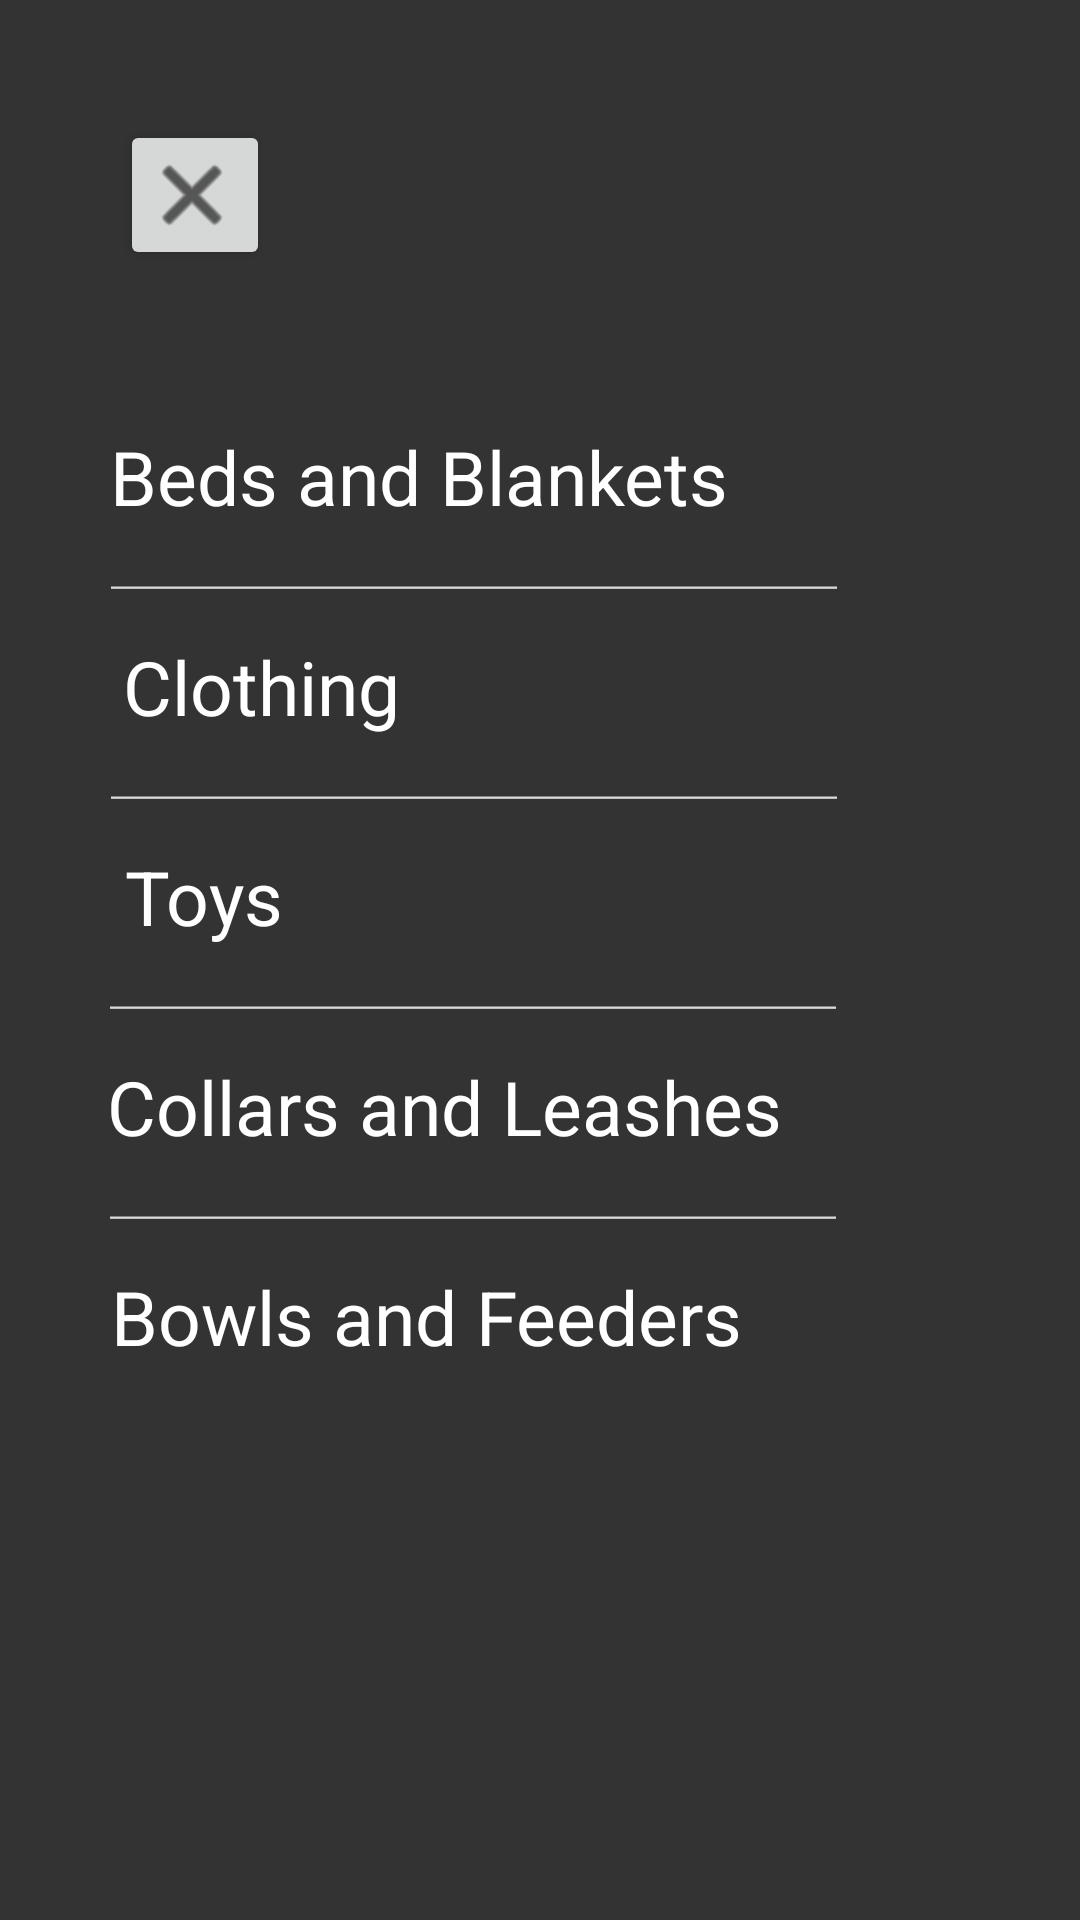

Reconstruct the res/layout file that produces this screen, plus the resources it refers to.
<!-- AndroidManifest.xml: application theme Theme.KindGest -->
<!-- res/layout/pet_supplies_category.xml -->
<?xml version="1.0" encoding="utf-8"?>
<androidx.constraintlayout.widget.ConstraintLayout xmlns:android="http://schemas.android.com/apk/res/android"
    xmlns:app="http://schemas.android.com/apk/res-auto"
    xmlns:tools="http://schemas.android.com/tools"
    android:id="@+id/relativeLayout"
    android:layout_width="match_parent"
    android:layout_height="match_parent"
    android:gravity="center">

    <Button
        android:id="@+id/closeButton"
        android:layout_width="50dp"
        android:layout_height="50dp"
        android:layout_marginStart="40dp"
        android:layout_marginTop="40dp"
        android:drawableLeft="@android:drawable/ic_menu_close_clear_cancel"
        android:drawableTint="@color/black"
        android:drawablePadding="8dp"
        android:gravity="center"
        android:padding="8dp"
        app:layout_constraintStart_toStartOf="parent"
        app:layout_constraintTop_toTopOf="parent" />

    <TextView
        android:id="@+id/Beds_Blankets"
        android:layout_width="wrap_content"
        android:layout_height="50dp"
        android:layout_marginTop="44dp"
        android:gravity="center"
        android:text="Beds and Blankets"
        android:textColor="@color/white"
        android:textSize="25sp"
        app:layout_constraintEnd_toEndOf="parent"
        app:layout_constraintHorizontal_bias="0.239"
        app:layout_constraintStart_toStartOf="parent"
        app:layout_constraintTop_toBottomOf="@+id/closeButton" />

    <EditText
        android:id="@+id/HorizontalLine"
        android:layout_width="250dp"
        android:layout_height="20dp"
        android:backgroundTint="#D9D9D9"
        android:ems="10"
        android:inputType="text"
        android:text=""
        app:layout_constraintEnd_toEndOf="parent"
        app:layout_constraintHorizontal_bias="0.3"
        app:layout_constraintStart_toStartOf="parent"
        app:layout_constraintTop_toBottomOf="@+id/Beds_Blankets"
        android:importantForAutofill="no"/>

    <TextView
        android:id="@+id/Clothing"
        android:layout_width="wrap_content"
        android:layout_height="50dp"
        android:gravity="center"
        android:text="Clothing"
        android:textColor="@color/white"
        android:textSize="25sp"
        app:layout_constraintEnd_toEndOf="parent"
        app:layout_constraintHorizontal_bias="0.153"
        app:layout_constraintStart_toStartOf="parent"
        app:layout_constraintTop_toBottomOf="@+id/HorizontalLine" />

    <EditText
        android:id="@+id/HorizontalLine2"
        android:layout_width="250dp"
        android:layout_height="20dp"
        android:backgroundTint="#D9D9D9"
        android:ems="10"
        android:inputType="text"
        android:text=""
        app:layout_constraintEnd_toEndOf="parent"
        app:layout_constraintHorizontal_bias="0.3"
        app:layout_constraintStart_toStartOf="parent"
        app:layout_constraintTop_toBottomOf="@+id/Clothing"
        android:importantForAutofill="no"/>

    <TextView
        android:id="@+id/Toys"
        android:layout_width="wrap_content"
        android:layout_height="50dp"
        android:gravity="center"
        android:text="Toys"
        android:textColor="@color/white"
        android:textSize="25sp"
        app:layout_constraintEnd_toEndOf="parent"
        app:layout_constraintHorizontal_bias="0.134"
        app:layout_constraintStart_toStartOf="parent"
        app:layout_constraintTop_toBottomOf="@+id/HorizontalLine2" />

    <EditText
        android:id="@+id/HorizontalLine3"
        android:layout_width="250dp"
        android:layout_height="20dp"
        android:backgroundTint="#D9D9D9"
        android:ems="10"
        android:inputType="text"
        android:text=""
        app:layout_constraintEnd_toEndOf="parent"
        app:layout_constraintHorizontal_bias="0.298"
        app:layout_constraintStart_toStartOf="parent"
        app:layout_constraintTop_toBottomOf="@+id/Toys"
        android:importantForAutofill="no"/>

    <TextView
        android:id="@+id/Collars_Leashes"
        android:layout_width="wrap_content"
        android:layout_height="50dp"
        android:gravity="center"
        android:text="Collars and Leashes"
        android:textColor="@color/white"
        android:textSize="25sp"
        app:layout_constraintEnd_toEndOf="parent"
        app:layout_constraintHorizontal_bias="0.264"
        app:layout_constraintStart_toStartOf="parent"
        app:layout_constraintTop_toBottomOf="@+id/HorizontalLine3" />

    <EditText
        android:id="@+id/HorizontalLine4"
        android:layout_width="250dp"
        android:layout_height="20dp"
        android:backgroundTint="#D9D9D9"
        android:ems="10"
        android:importantForAutofill="no"
        android:inputType="text"
        android:text=""
        app:layout_constraintEnd_toEndOf="parent"
        app:layout_constraintHorizontal_bias="0.298"
        app:layout_constraintStart_toStartOf="parent"
        app:layout_constraintTop_toBottomOf="@+id/Collars_Leashes" />

    <TextView
        android:id="@+id/Bowls_Feeders"
        android:layout_width="wrap_content"
        android:layout_height="50dp"
        android:gravity="center"
        android:text="Bowls and Feeders"
        android:textColor="@color/white"
        android:textSize="25sp"
        app:layout_constraintEnd_toEndOf="parent"
        app:layout_constraintHorizontal_bias="0.245"
        app:layout_constraintStart_toStartOf="parent"
        app:layout_constraintTop_toBottomOf="@+id/HorizontalLine4" />

</androidx.constraintlayout.widget.ConstraintLayout>
<!-- resources referenced by this layout -->
<resources>
  <color name="black">#FF000000</color>
  <color name="white">#FFFFFFFF</color>
  <style name="Theme.KindGest" parent="Base.Theme.KindGest" />
  <style name="Base.Theme.KindGest" parent="Theme.Material3.DayNight.NoActionBar">
          
          <item name="colorPrimary">@color/backgroundBlack</item>
          <item name="android:windowBackground">@color/backgroundBlack</item>
          <item name="android:textColorPrimary">@color/textYellow</item>
          <item name="android:statusBarColor" tools:targetApi="l">#308d46</item>
      </style>
  <color name="backgroundBlack">#333333</color>
  <color name="textYellow">#F2B134</color>
</resources>
